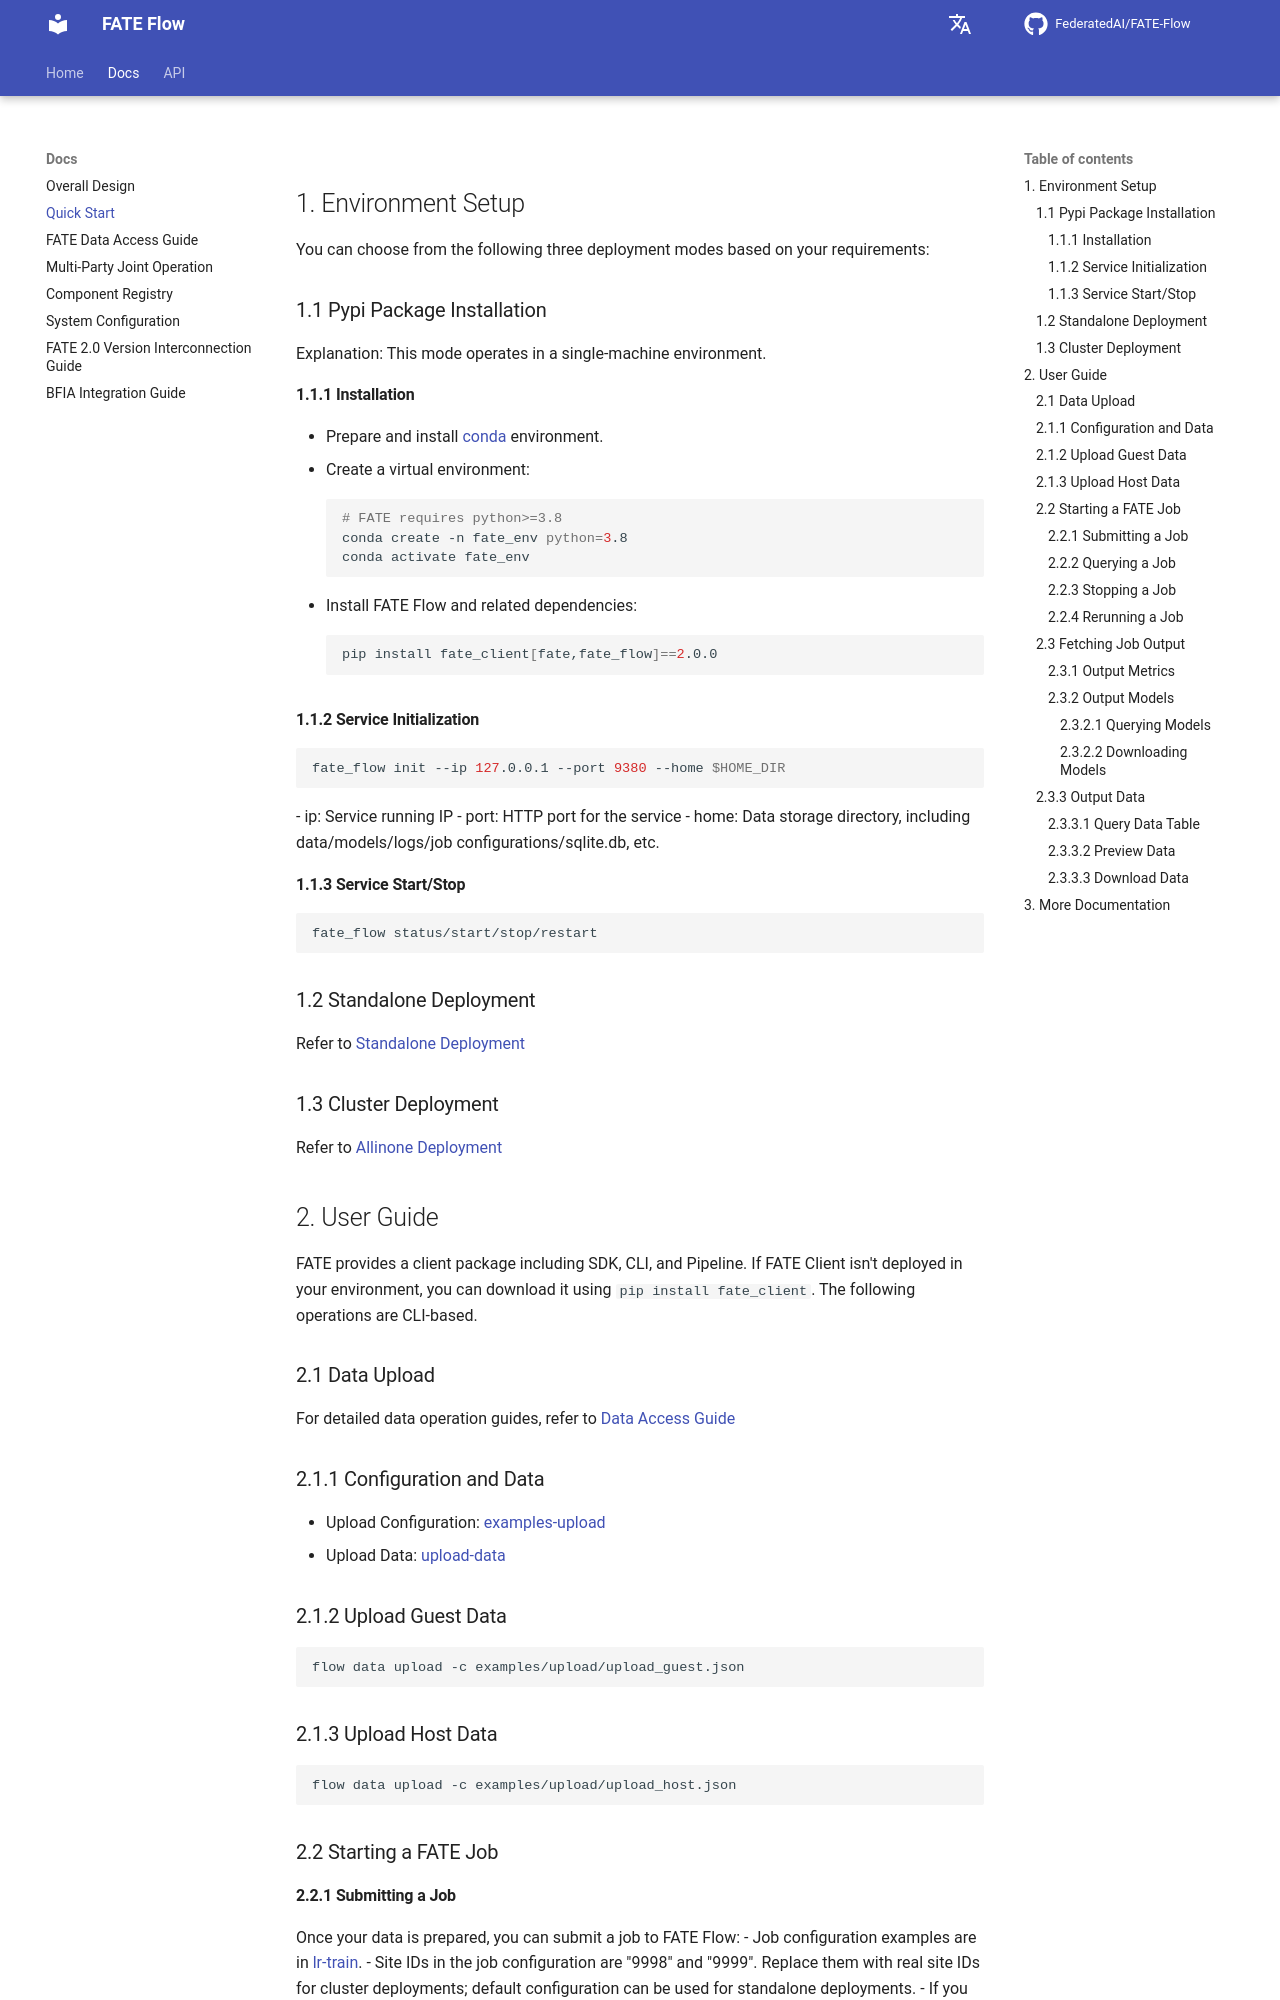

repository: FederatedAI/FATE-Flow · page: latest/quick_start/index.html · generator: mkdocs

# Quick Start

## 1. Environment Setup
You can choose one of the following three deployment modes based on your requirements:

### 1.1 Pypi Package Installation
Note: This mode operates in a single-machine mode.

#### 1.1.1 Installation
- Prepare and install [conda](https://docs.conda.io/projects/miniconda/en/latest/) environment.
- Create a virtual environment:
```shell
# FATE requires Python >= 3.8
conda create -n fate_env python=3.8
conda activate fate_env
```
- Install FATE Flow and related dependencies:
```shell
pip install fate_client[fate,fate_flow]==2.0.0.b0
```

#### 1.1.2 Service Initialization
```shell
fate_flow init --ip 127.0.0.1 --port 9380 --home $HOME_DIR
```
- `ip`: The IP address where the service runs.
- `port`: The HTTP port the service runs on.
- `home`: The data storage directory, including data, models, logs, job configurations, and SQLite databases.

#### 1.1.3 Service Start/Stop
```shell
fate_flow status/start/stop/restart
```

### 1.2 Standalone Deployment
Refer to [Standalone Deployment](https://github.com/FederatedAI/FATE/tree/v2.0.0-beta/deploy/standalone-deploy/README.zh.md).

### 1.3 Cluster Deployment
Refer to [Allinone Deployment](https://github.com/FederatedAI/FATE/tree/v2.0.0-beta/deploy/cluster-deploy/allinone/fate-allinone_deployment_guide.zh.md).

## 2. User Guide
FATE provides client tools including SDK, CLI, and Pipeline. If you don't have FATE Client deployed in your environment, you can download it using `pip install fate_client`. The following operations are based on CLI.

### 2.1 Data Upload
In version 2.0-beta, data uploading is a two-step process:

- **upload**: Uploads data to FATE-supported storage services.
- **transformer**: Transforms data into a DataFrame.

#### 2.1.1 upload
##### 2.1.1.1 Configuration and Data
- Upload configuration can be found at [examples-upload](https://github.com/FederatedAI/FATE-Flow/tree/v2.0.0-beta/examples/upload), and the data is located at [upload-data](https://github.com/FederatedAI/FATE-Flow/tree/v2.0.0-beta/examples/data).
- You can also use your own data and modify the "meta" information in the upload configuration.
